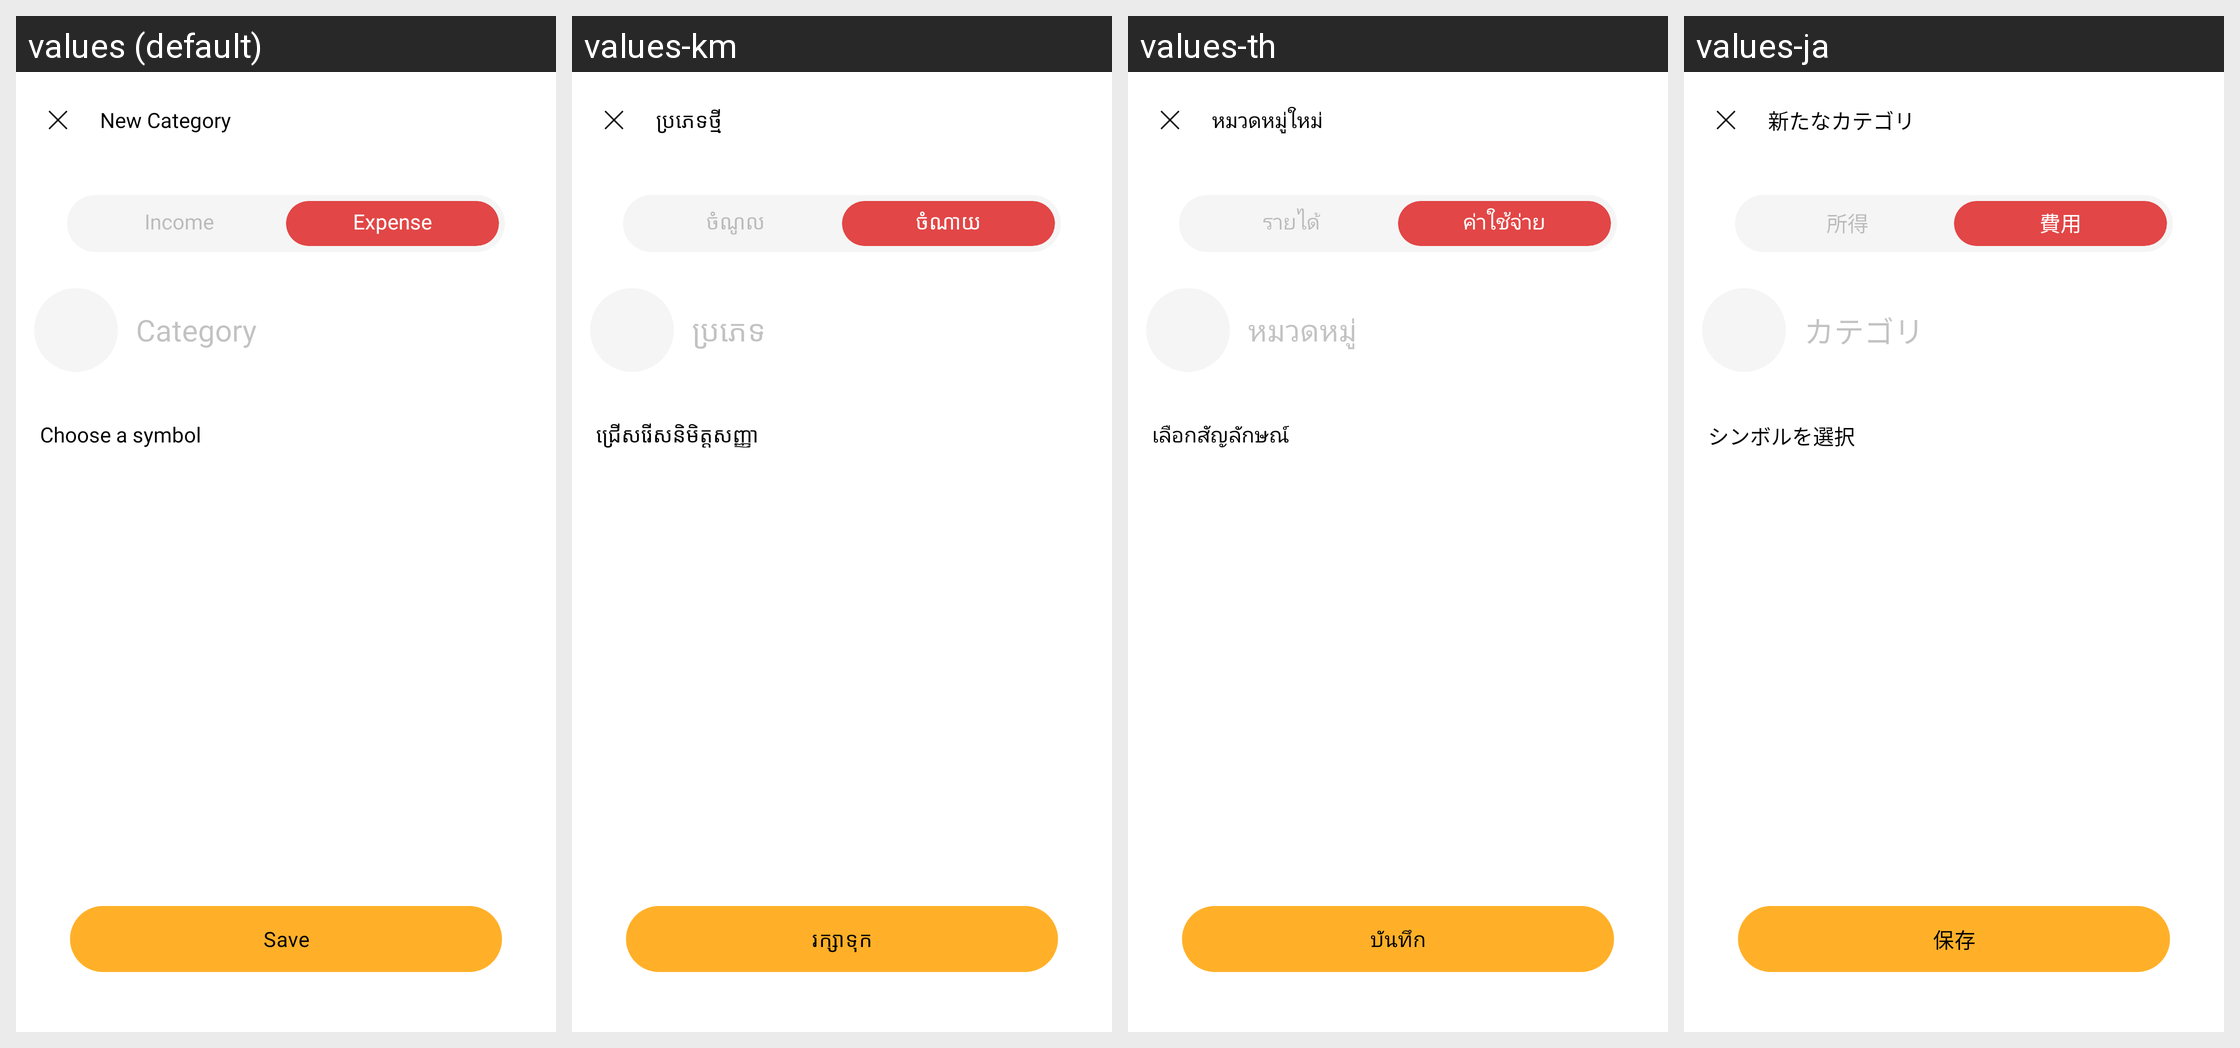

Strings drawn on this Android screen and how each of the app's shown locales translates them:
Android screen res/layout/fragment_new_category.xml rendered under 4 locales, left to right: values (default), values-km, values-th, values-ja. Device: Nexus 5 (rendered at 1080×1920; each locale shown at half size, 540×960, under a caption strip naming it); theme Theme.MoneyTracker.
Other locales in the repository, not shown: values-de, values-es, values-fr, values-id, values-in, values-it, values-ko, values-nl, values-no, values-pt-rBR, values-sv, values-tr, values-vi, values-zh-rCN, values-zh-rTW.
Strings drawn on this screen, with the default value and each locale's value (text and hints the layout hard-codes, and strings that could not be matched under every locale, appear in the picture but are not listed):

new_category
  values: New Category
  values-km: ប្រភេទថ្មី
  values-th: หมวดหมู่ใหม่
  values-ja: 新たなカテゴリ

income
  values: Income
  values-km: ចំណូល
  values-th: รายได้
  values-ja: 所得

expense
  values: Expense
  values-km: ចំណាយ
  values-th: ค่าใช้จ่าย
  values-ja: 費用

category
  values: Category
  values-km: ប្រភេទ
  values-th: หมวดหมู่
  values-ja: カテゴリ

choose_a_symbol
  values: Choose a symbol
  values-km: ជ្រើសរើសនិមិត្តសញ្ញា
  values-th: เลือกสัญลักษณ์
  values-ja: シンボルを選択

save
  values: Save
  values-km: រក្សាទុក
  values-th: บันทึก
  values-ja: 保存
